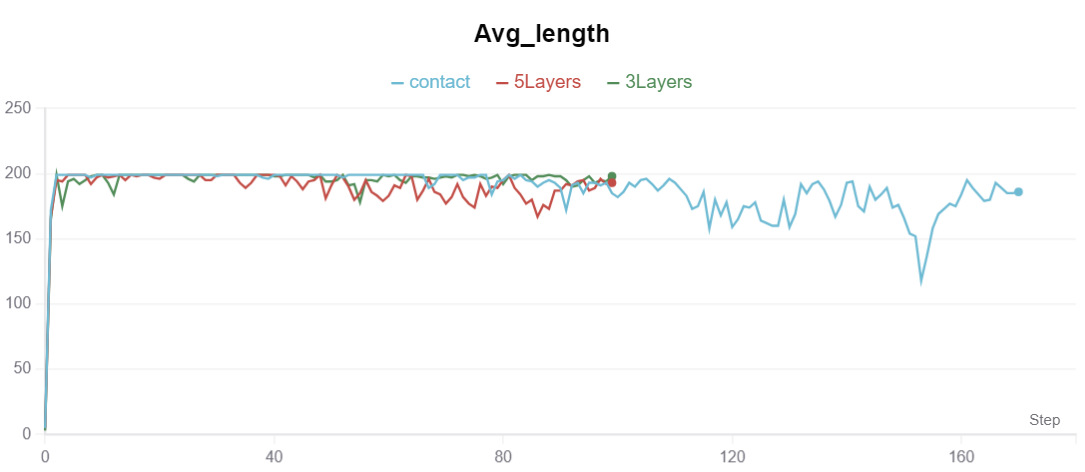

The table this chart was drawn from, first rows:
step, contact - Avg_length, 5Layers - Avg_length, 3Layers - Avg_length
0, 5, 5, 3
1, 172, 167, 165
2, 199, 195, 199
3, 199, 194, 175
4, 199, 199, 194
5, 199, 199, 196
6, 199, 199, 192
7, 199, 199, 195
8, 197, 192, 198
9, 199, 197, 199
10, 199, 199, 199
11, 199, 197, 193
12, 199, 198, 184
13, 199, 199, 199
14, 199, 195, 199
15, 199, 199, 199
16, 199, 198, 199
17, 199, 199, 199
18, 199, 199, 199
19, 199, 197, 199
20, 199, 196, 199
21, 199, 199, 199
22, 199, 199, 199
23, 199, 199, 199
24, 199, 199, 199
25, 199, 199, 196
26, 199, 199, 194
27, 199, 199, 199
28, 199, 195, 199
29, 199, 195, 199
30, 198, 199, 199
31, 199, 199, 199
32, 199, 199, 199
33, 199, 199, 199
34, 199, 193, 199
35, 199, 189, 199
36, 199, 193, 199
37, 199, 199, 199
38, 197, 199, 199
39, 196, 199, 199
40, 199, 199, 198
41, 199, 198, 198
42, 199, 191, 199
43, 199, 198, 199
44, 199, 194, 199
45, 199, 188, 199
46, 199, 194, 199
47, 199, 195, 197
48, 199, 199, 199
49, 199, 181, 194
50, 199, 191, 194
51, 199, 199, 195
52, 197, 197, 199
53, 199, 190, 191
54, 199, 180, 192
55, 199, 185, 178
56, 199, 195, 195
57, 199, 186, 195
58, 199, 183, 194
59, 199, 179, 199
... 111 more rows
